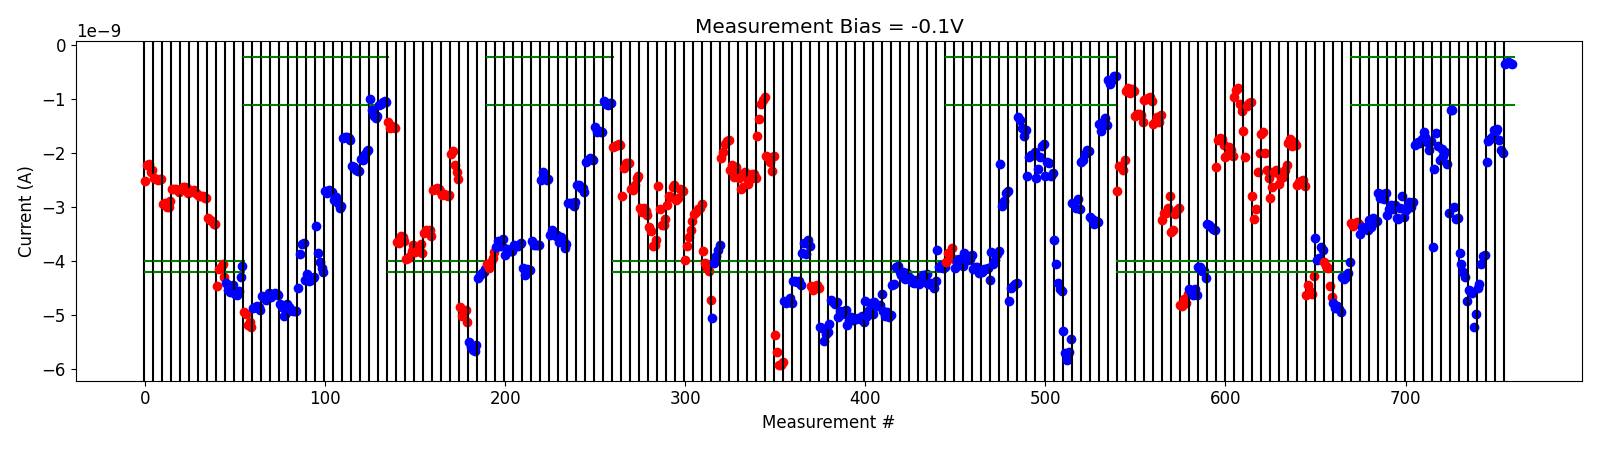

The file beside this chart, header and first rows:
# pulse_v, pulse_width, num_applied, meas_v, i_0, i_1, i_2, i_3, i_4
-5.000000000000000000e-01, 4.999999999999999774e-07, 1.000000000000000000e+03, -1.000000000000000056e-01, -3.284566960000000066e-09, -3.352144040000000178e-09, -3.301967169999999928e-09, -3.279198620000000065e-09, -3.310379984999999724e-09
-5.000000000000000000e-01, 4.999999999999999774e-07, 1.000000000000000000e+03, -1.000000000000000056e-01, -3.486384200000000212e-09, -3.371338890000000290e-09, -3.398449860000000188e-09, -3.357140015000000429e-09, -3.425440635000000153e-09
-1.000000000000000000e+00, 4.999999999999999774e-07, 1.000000000000000000e+03, -1.000000000000000056e-01, -3.232671145000000204e-09, -3.367350290000000215e-09, -3.190497329999999991e-09, -3.270013289999999934e-09, -3.259359955000000112e-09
-1.500000000000000000e+00, 4.999999999999999774e-07, 1.000000000000000000e+03, -1.000000000000000056e-01, -2.731574409999999905e-09, -2.830785714999999940e-09, -2.751282454999999909e-09, -2.854535264999999844e-09, -2.730585174999999886e-09
-2.000000000000000000e+00, 4.999999999999999774e-07, 1.000000000000000000e+03, -1.000000000000000056e-01, -3.144956420000000456e-09, -3.023080894999999818e-09, -2.965362109999999871e-09, -3.023677830000000100e-09, -2.960794735000000174e-09
-2.500000000000000000e+00, 4.999999999999999774e-07, 1.000000000000000000e+03, -1.000000000000000056e-01, -3.203813449999999779e-09, -3.208114845000000385e-09, -3.006147595000000149e-09, -2.790499109999999789e-09, -3.185309590000000071e-09
-3.000000000000000000e+00, 4.999999999999999774e-07, 1.000000000000000000e+03, -1.000000000000000056e-01, -3.045842130000000079e-09, -2.986392265000000126e-09, -2.905940200000000060e-09, -2.996568204999999886e-09, -2.904601744999999894e-09
-3.500000000000000000e+00, 4.999999999999999774e-07, 1.000000000000000000e+03, -1.000000000000000056e-01, -1.849134230000000028e-09, -1.832258629999999934e-09, -1.787115780000000151e-09, -1.814922549999999959e-09, -1.724708080000000063e-09
-3.700000000000000178e+00, 4.999999999999999774e-07, 1.000000000000000000e+03, -1.000000000000000056e-01, -1.598345075000000050e-09, -1.688361049999999869e-09, -1.797467249999999948e-09, -1.943424914999999970e-09, -1.771453849999999903e-09
-3.900000000000000355e+00, 4.999999999999999774e-07, 1.000000000000000000e+03, -1.000000000000000056e-01, -3.733770295000000199e-09, -2.282824894999999763e-09, -1.620684940000000118e-09, -1.854729540000000086e-09, -2.127783890000000028e-09
-4.100000000000000533e+00, 4.999999999999999774e-07, 1.000000000000000000e+03, -1.000000000000000056e-01, -1.920929624999999781e-09, -2.057820775000000075e-09, -1.970802890000000113e-09, -2.195623289999999884e-09, -3.103311550000000193e-09
-4.600000000000000533e+00, 4.999999999999999774e-07, 1.000000000000000000e+03, -1.000000000000000056e-01, -1.198012694999999993e-09, -1.190961125000000142e-09, -3.002035110000000040e-09, -3.221976524999999795e-09, -3.189772699999999866e-09
-5.100000000000000533e+00, 4.999999999999999774e-07, 1.000000000000000000e+03, -1.000000000000000056e-01, -3.849500750000000232e-09, -4.053228440000000156e-09, -4.194214929999999561e-09, -4.286533909999999926e-09, -4.731531545000000262e-09
-5.600000000000000533e+00, 4.999999999999999774e-07, 1.000000000000000000e+03, -1.000000000000000056e-01, -4.533866299999999833e-09, -4.560289315000000130e-09, -4.590920034999999953e-09, -5.224685900000000428e-09, -4.969147350000000344e-09
-6.100000000000000533e+00, 4.999999999999999774e-07, 1.000000000000000000e+03, -1.000000000000000056e-01, -4.493842439999999975e-09, -4.412538120000000047e-09, -4.041957915000000296e-09, -3.896285859999999750e-09, -3.890037549999999984e-09
-6.600000000000000533e+00, 4.999999999999999774e-07, 1.000000000000000000e+03, -1.000000000000000056e-01, -2.153181820000000045e-09, -1.772247170000000169e-09, -1.737768974999999970e-09, -1.693619249999999957e-09, -1.573520140000000170e-09
-6.600000000000000533e+00, 4.999999999999999774e-07, 1.000000000000000000e+03, -1.000000000000000056e-01, -1.589568839999999922e-09, -1.541396899999999914e-09, -1.758804784999999877e-09, -1.945679785000000020e-09, -2.000308564999999804e-09
-6.800000000000000711e+00, 4.999999999999999774e-07, 1.000000000000000000e+03, -1.000000000000000056e-01, -3.372709820000000262e-10, -3.274499300000000412e-10, -3.112480360000000145e-10, -3.303416460000000002e-10, -3.466646140000000090e-10
